Image classification data set "split" (nielsschluesener/rock_paper_scissors on GitHub). Class labels (3): paper, rock, scissor.

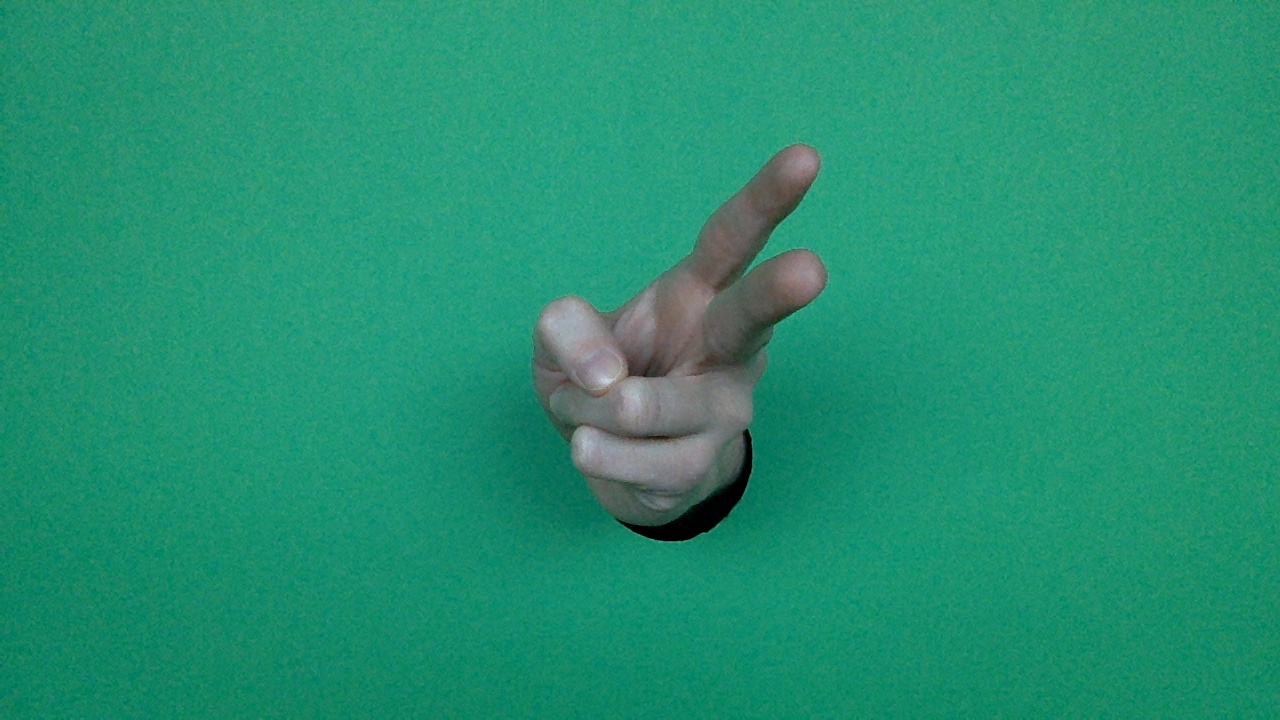
Label: scissor

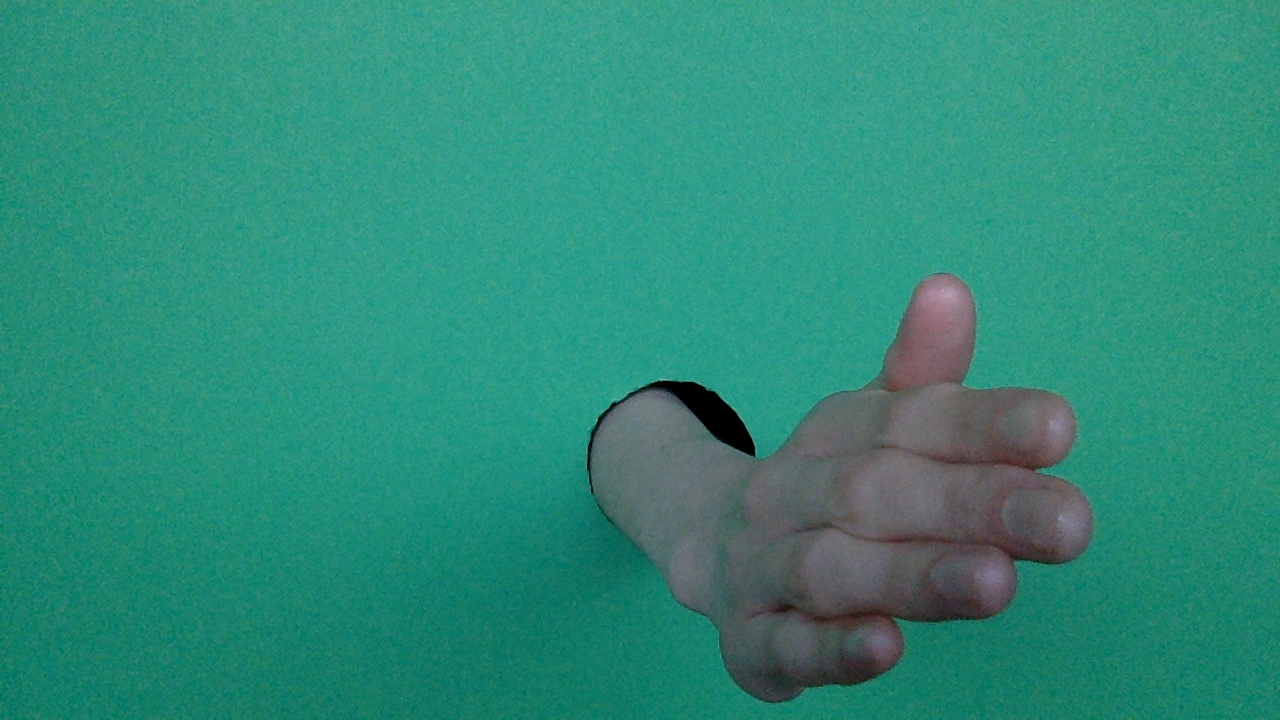
Label: paper

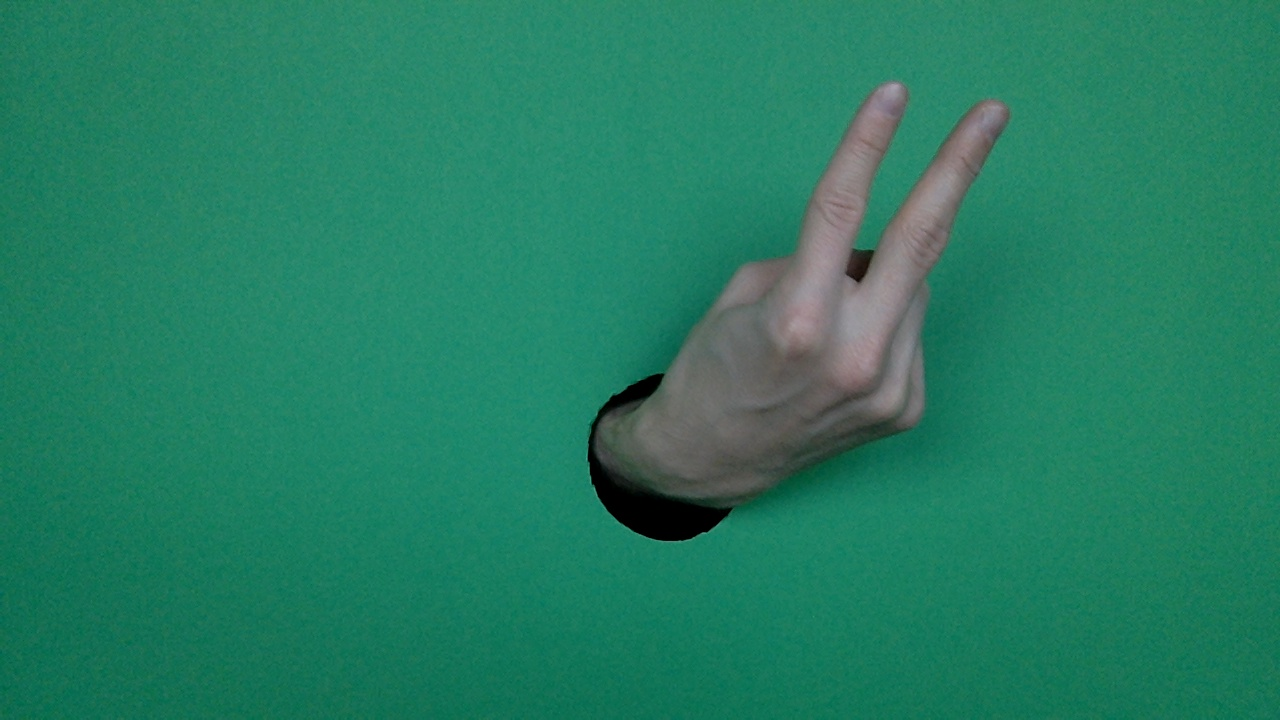
Label: scissor

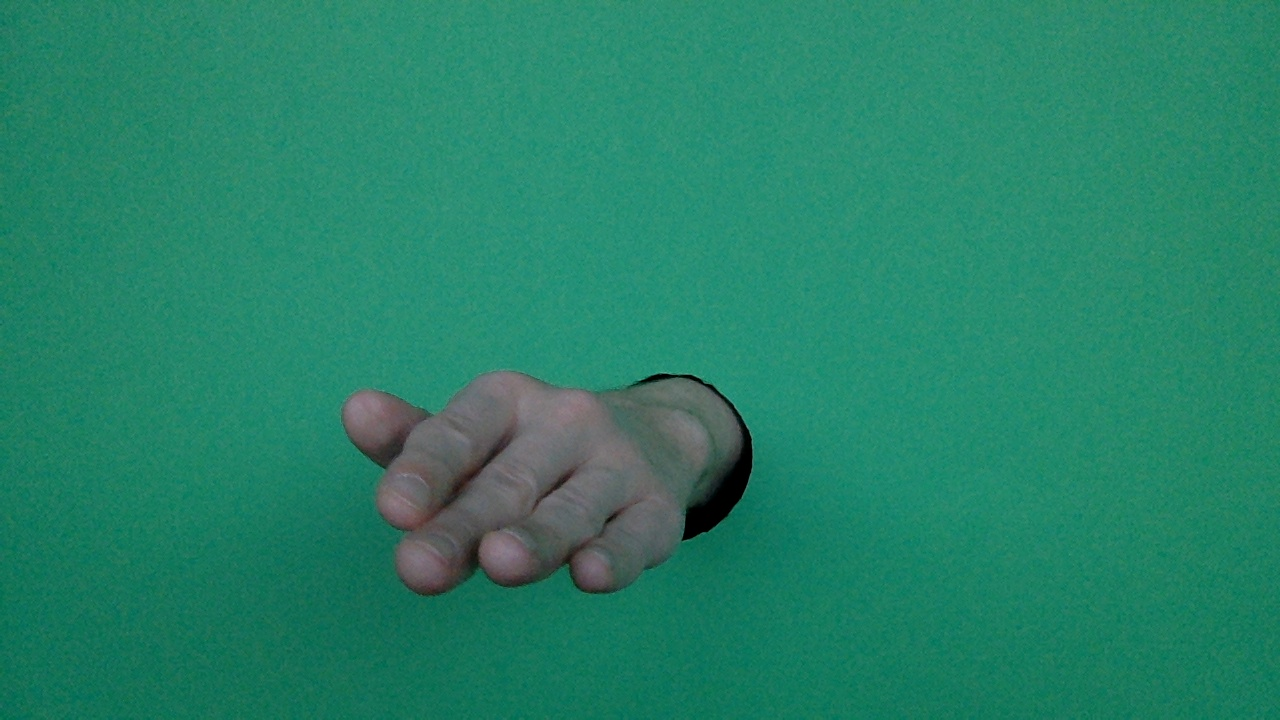
Label: paper

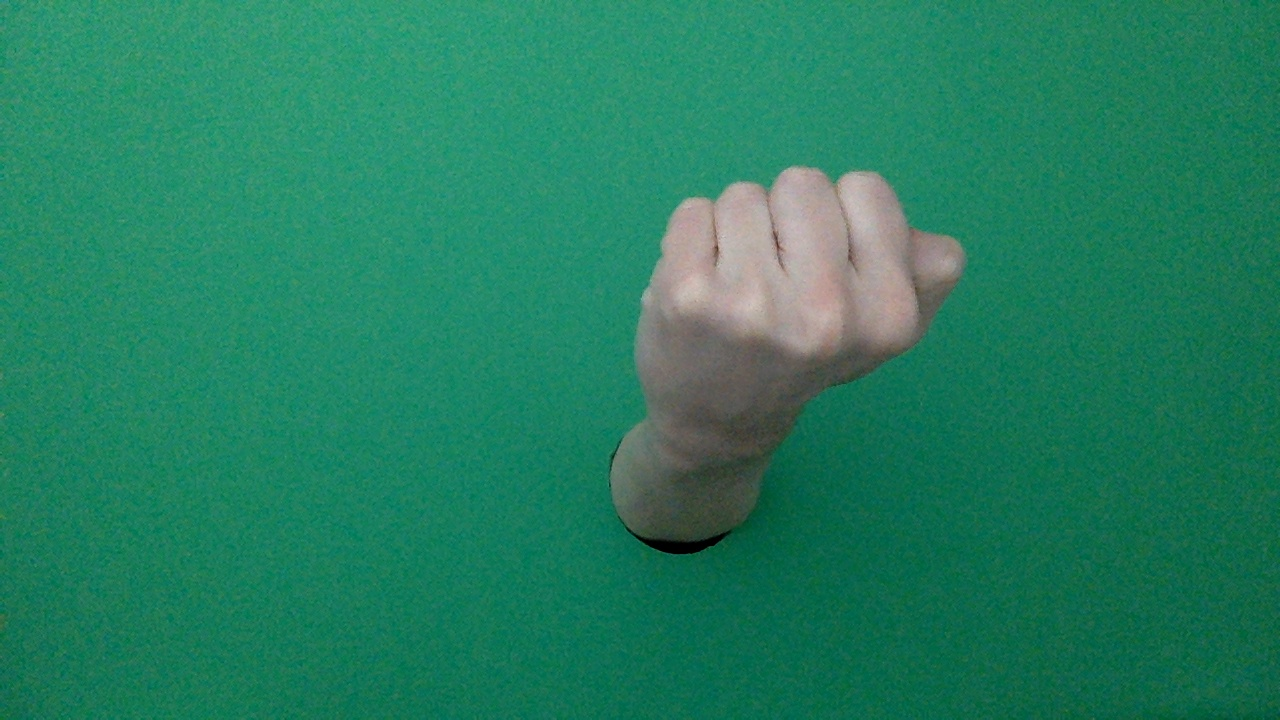
Label: rock

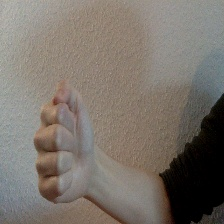
Label: rock
